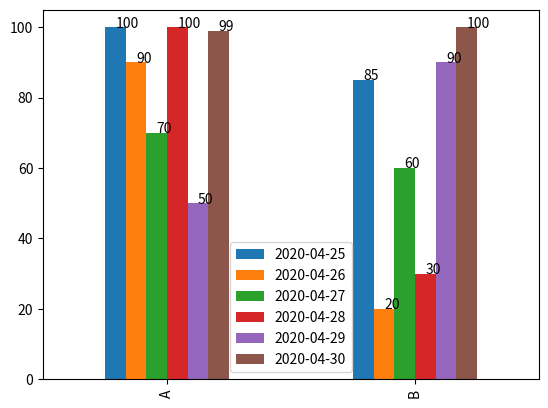

Source code (Python):
import pandas as pd 
import numpy as np 
import matplotlib.dates as mdates 
import matplotlib.pyplot as plt 
import math

def  autolabel(ax):

    for rect in ax.patches:
        x = rect.get_x() + rect.get_width()/2

        height = rect.get_height()
        height = height if math.isnan(height)  == False else 0
        ax.text(x = x,y=height,s=f"{int(height)}")
dates =[d.strftime("%Y-%m-%d") for d in pd.date_range("20200425",periods=6)]

values=[
    [100,85],
    [90,20],
    [70,60],
    [100,30],
    [50,90],
    [99,100]
]

df = pd.DataFrame(values,index=dates,columns=list('AB'))
print(df)
df =df.T
ax= df.plot(kind="bar")
autolabel(ax)

plt.show()    
